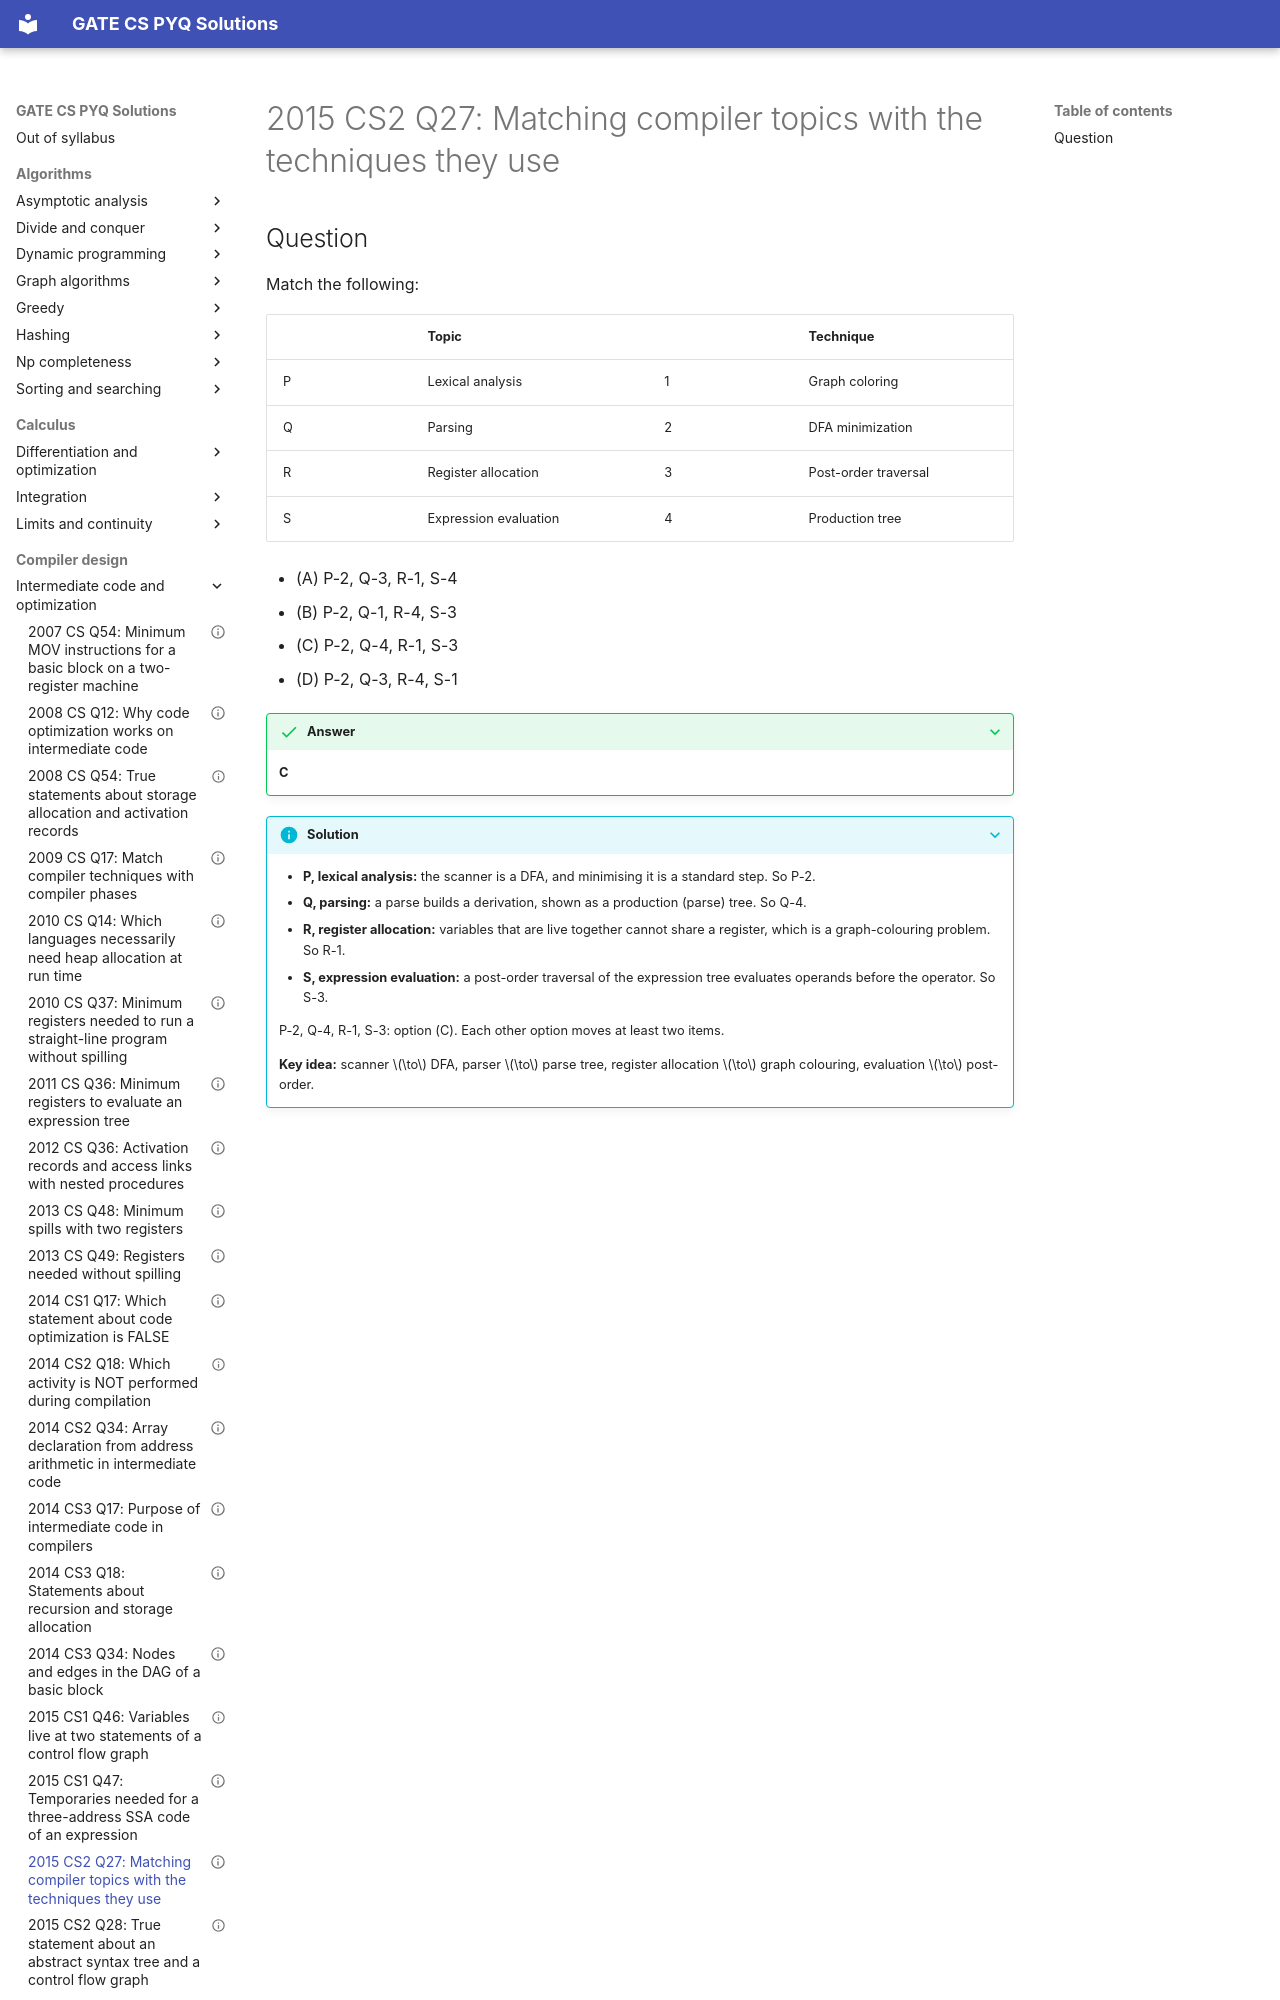

repository: saheenusman/GATE-PYQs · page: compiler-design/intermediate-code-and-optimization/2015-set2-q27/index.html · generator: mkdocs

---
title: "2015 CS2 Q27: Matching compiler topics with the techniques they use"
year: 2015
set: 2
paper: CS2
q_no: 27
subject: compiler-design
topic: intermediate-code-and-optimization
also: [lexical-analysis, parsing]
marks: 1
type: MCQ
official_answer: "C"
status: verified
---

# 2015 CS2 Q27: Matching compiler topics with the techniques they use
